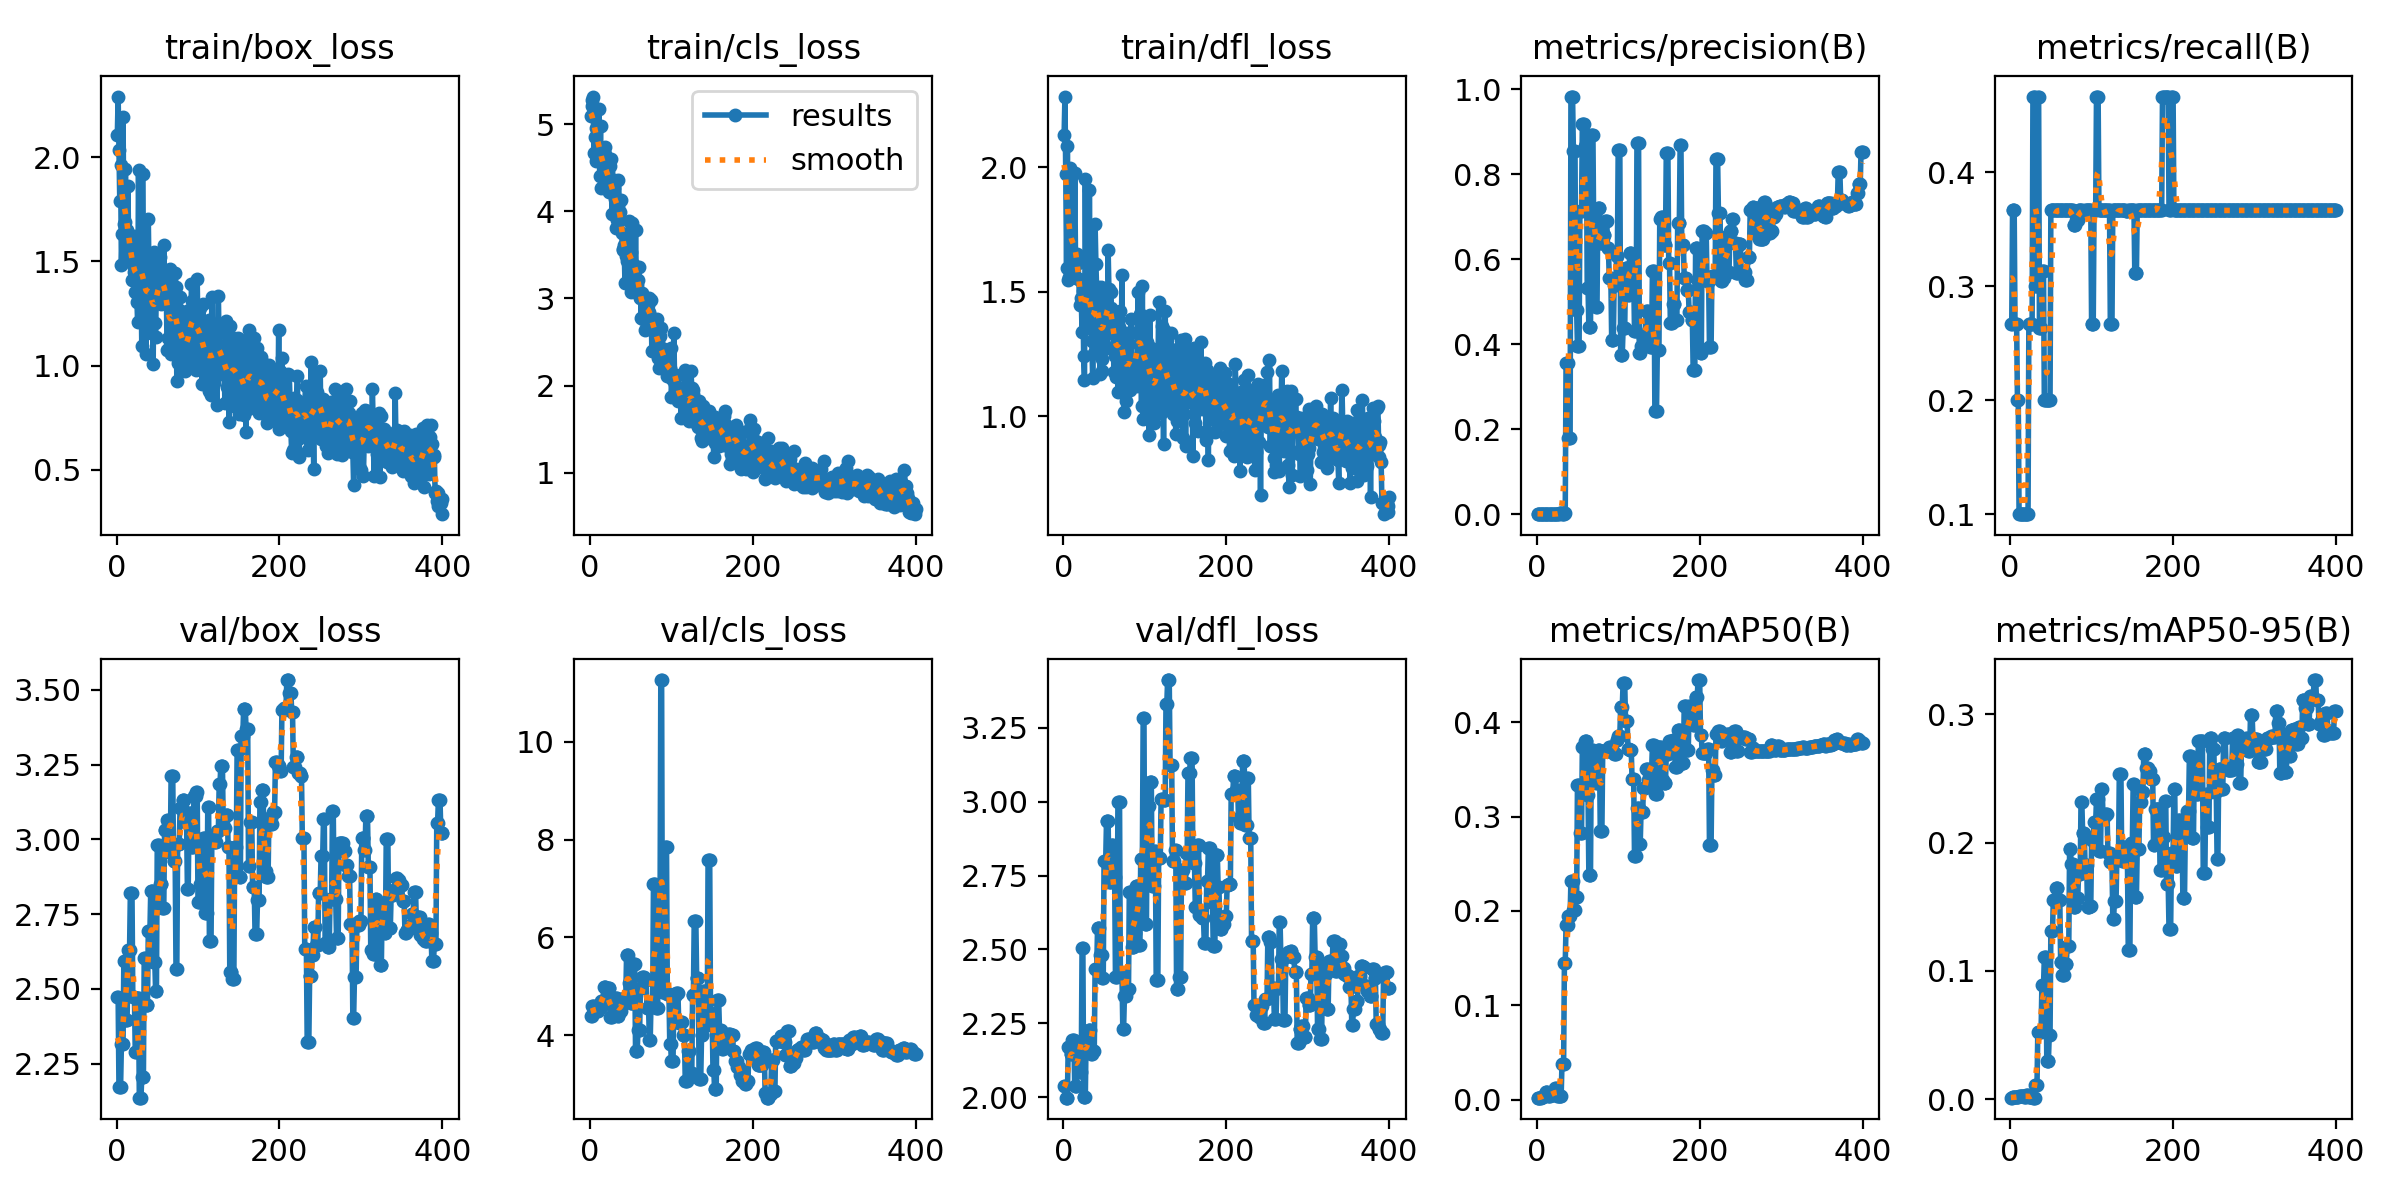

The file beside this chart, header and first rows:
epoch, time, train/box_loss, train/cls_loss, train/dfl_loss, metrics/precision(B), metrics/recall(B), metrics/mAP50(B), metrics/mAP50-95(B), val/box_loss, val/cls_loss, val/dfl_loss, lr/pg0, lr/pg1, lr/pg2
1, 4.28, 2.107, 5.093, 2.132, 0.00133, 0.2667, 0.00229, 0.00133, 2.474, 4.403, 2.038, 0.0802, 0.0022, 0.0022
2, 8.468, 2.292, 5.212, 2.285, 0.00133, 0.2667, 0.00229, 0.00133, 2.474, 4.403, 2.038, 0.05949, 0.00449, 0.00449
3, 12.92, 2.034, 5.281, 1.972, 0.00203, 0.3667, 0.00235, 0.00151, 2.173, 4.591, 1.999, 0.03877, 0.006769, 0.006769
4, 17.27, 1.79, 5.317, 1.596, 0.00203, 0.3667, 0.00235, 0.00151, 2.173, 4.591, 1.999, 0.01804, 0.009039, 0.009039
5, 21.28, 1.964, 4.671, 2.085, 0.00203, 0.3667, 0.00235, 0.00151, 2.173, 4.591, 1.999, 0.00991, 0.00991, 0.00991
6, 25.25, 1.481, 4.849, 1.549, 0.00136, 0.2667, 0.00309, 0.00169, 2.316, 4.49, 2.17, 0.009888, 0.009888, 0.009888
7, 29.14, 1.63, 4.955, 1.561, 0.00136, 0.2667, 0.00309, 0.00169, 2.316, 4.49, 2.17, 0.009865, 0.009865, 0.009865
8, 33.2, 2.196, 4.582, 1.998, 0.00136, 0.2667, 0.00309, 0.00169, 2.316, 4.49, 2.17, 0.009843, 0.009843, 0.009843
9, 37.18, 1.681, 5.171, 1.667, 0.0014, 0.2, 0.00491, 0.00147, 2.592, 4.489, 2.147, 0.00982, 0.00982, 0.00982
10, 41.02, 1.691, 4.594, 1.651, 0.0014, 0.2, 0.00491, 0.00147, 2.592, 4.489, 2.147, 0.009798, 0.009798, 0.009798
11, 44.86, 1.946, 5.171, 1.651, 0.00073, 0.1, 0.00842, 0.00272, 2.397, 4.579, 2.194, 0.009775, 0.009775, 0.009775
12, 48.66, 1.52, 4.407, 1.657, 0.00073, 0.1, 0.00842, 0.00272, 2.397, 4.579, 2.194, 0.009753, 0.009753, 0.009753
13, 52.44, 1.65, 4.978, 1.645, 0.00073, 0.1, 0.00842, 0.00272, 2.397, 4.579, 2.194, 0.00973, 0.00973, 0.00973
14, 56.32, 1.861, 4.266, 1.977, 0.00072, 0.1, 0.0039, 0.00234, 2.629, 4.709, 2.039, 0.009708, 0.009708, 0.009708
15, 60.12, 1.542, 4.599, 1.626, 0.00072, 0.1, 0.0039, 0.00234, 2.629, 4.709, 2.039, 0.009685, 0.009685, 0.009685
16, 64.21, 1.525, 4.537, 1.554, 0.00072, 0.1, 0.0039, 0.00234, 2.629, 4.709, 2.039, 0.009662, 0.009662, 0.009662
17, 68.18, 1.546, 4.391, 1.651, 0.00075, 0.1, 0.00495, 0.00174, 2.821, 4.983, 2.153, 0.00964, 0.00964, 0.00964
18, 72.17, 1.551, 4.733, 1.616, 0.00075, 0.1, 0.00495, 0.00174, 2.821, 4.983, 2.153, 0.009617, 0.009617, 0.009617
19, 76.36, 1.412, 4.662, 1.55, 0.00075, 0.1, 0.00495, 0.00174, 2.821, 4.983, 2.153, 0.009595, 0.009595, 0.009595
20, 80.26, 1.482, 4.309, 1.449, 0.00076, 0.1, 0.00727, 0.00327, 2.474, 4.732, 2.087, 0.009572, 0.009572, 0.009572
21, 84.16, 1.62, 4.477, 1.549, 0.00076, 0.1, 0.00727, 0.00327, 2.474, 4.732, 2.087, 0.00955, 0.00955, 0.00955
22, 88.05, 1.45, 4.451, 1.473, 0.00076, 0.1, 0.00727, 0.00327, 2.474, 4.732, 2.087, 0.009527, 0.009527, 0.009527
23, 91.8, 1.354, 4.221, 1.339, 0.00134, 0.2667, 0.01301, 0.00178, 2.289, 4.973, 2.504, 0.009505, 0.009505, 0.009505
24, 95.6, 1.422, 4.229, 1.501, 0.00134, 0.2667, 0.01301, 0.00178, 2.289, 4.973, 2.504, 0.009482, 0.009482, 0.009482
25, 99.36, 1.307, 4.519, 1.241, 0.00134, 0.2667, 0.00377, 0.00161, 2.47, 4.364, 2.002, 0.00946, 0.00946, 0.00946
26, 103.1, 1.208, 4.605, 1.147, 0.00134, 0.2667, 0.00377, 0.00161, 2.47, 4.364, 2.002, 0.009437, 0.009437, 0.009437
27, 107.1, 1.938, 3.965, 1.955, 0.00134, 0.2667, 0.00377, 0.00161, 2.47, 4.364, 2.002, 0.009415, 0.009415, 0.009415
28, 111.4, 1.495, 4.225, 1.43, 0.00283, 0.4667, 0.00389, 0.00128, 2.136, 4.579, 2.209, 0.009392, 0.009392, 0.009392
29, 115.2, 1.322, 4.263, 1.382, 0.00283, 0.4667, 0.00389, 0.00128, 2.136, 4.579, 2.209, 0.00937, 0.00937, 0.00937
30, 119.1, 1.448, 4.361, 1.482, 0.00283, 0.4667, 0.00389, 0.00128, 2.136, 4.579, 2.209, 0.009347, 0.009347, 0.009347
31, 123, 1.096, 4.141, 1.357, 0.00219, 0.3, 0.0381, 0.01141, 2.205, 4.767, 2.228, 0.009325, 0.009325, 0.009325
32, 126.9, 1.921, 3.808, 1.91, 0.00219, 0.3, 0.0381, 0.01141, 2.205, 4.767, 2.228, 0.009303, 0.009303, 0.009303
33, 131, 1.459, 3.897, 1.482, 0.00219, 0.3, 0.0381, 0.01141, 2.205, 4.767, 2.228, 0.00928, 0.00928, 0.00928
34, 135, 1.321, 4.062, 1.377, 0.00284, 0.4667, 0.1447, 0.05276, 2.602, 4.401, 2.147, 0.009258, 0.009258, 0.009258
35, 139.2, 1.462, 4.358, 1.301, 0.00284, 0.4667, 0.1447, 0.05276, 2.602, 4.401, 2.147, 0.009235, 0.009235, 0.009235
36, 143.3, 1.054, 4.115, 1.154, 0.355, 0.2639, 0.1848, 0.05258, 2.446, 4.494, 2.158, 0.009213, 0.009213, 0.009213
37, 147.4, 1.322, 3.99, 1.301, 0.355, 0.2639, 0.1848, 0.05258, 2.446, 4.494, 2.158, 0.00919, 0.00919, 0.00919
38, 151.5, 1.155, 4.124, 1.255, 0.355, 0.2639, 0.1848, 0.05258, 2.446, 4.494, 2.158, 0.009168, 0.009168, 0.009168
39, 155.6, 1.705, 3.751, 1.772, 0.1808, 0.3137, 0.1951, 0.08869, 2.693, 4.659, 2.435, 0.009145, 0.009145, 0.009145
40, 159.6, 1.4, 3.569, 1.613, 0.1808, 0.3137, 0.1951, 0.08869, 2.693, 4.659, 2.435, 0.009123, 0.009123, 0.009123
41, 163.9, 1.425, 3.551, 1.497, 0.1808, 0.3137, 0.1951, 0.08869, 2.693, 4.659, 2.435, 0.0091, 0.0091, 0.0091
42, 168.2, 1.274, 3.612, 1.286, 0.9824, 0.2, 0.2321, 0.1106, 2.827, 4.76, 2.571, 0.009078, 0.009078, 0.009078
43, 172.3, 1.313, 3.177, 1.518, 0.9824, 0.2, 0.2321, 0.1106, 2.827, 4.76, 2.571, 0.009055, 0.009055, 0.009055
44, 176.3, 1.291, 3.491, 1.361, 0.9824, 0.2, 0.2321, 0.1106, 2.827, 4.76, 2.571, 0.009033, 0.009033, 0.009033
45, 180.5, 1.007, 3.652, 1.171, 0.8546, 0.2, 0.2005, 0.03007, 2.59, 5.649, 2.481, 0.00901, 0.00901, 0.00901
46, 184.6, 1.544, 3.427, 1.518, 0.8546, 0.2, 0.2005, 0.03007, 2.59, 5.649, 2.481, 0.008988, 0.008988, 0.008988
47, 188.7, 1.204, 3.717, 1.23, 0.8546, 0.2, 0.2005, 0.03007, 2.59, 5.649, 2.481, 0.008965, 0.008965, 0.008965
48, 192.6, 1.136, 3.886, 1.184, 0.4799, 0.2, 0.2149, 0.04987, 2.492, 5.072, 2.403, 0.008943, 0.008943, 0.008943
49, 196.8, 1.429, 3.153, 1.499, 0.4799, 0.2, 0.2149, 0.04987, 2.492, 5.072, 2.403, 0.00892, 0.00892, 0.00892
50, 200.7, 1.306, 3.528, 1.36, 0.3949, 0.3667, 0.333, 0.1309, 2.981, 4.653, 2.798, 0.008897, 0.008897, 0.008897
51, 204.6, 1.526, 3.073, 1.49, 0.3949, 0.3667, 0.333, 0.1309, 2.981, 4.653, 2.798, 0.008875, 0.008875, 0.008875
52, 208.6, 1.306, 3.868, 1.274, 0.3949, 0.3667, 0.333, 0.1309, 2.981, 4.653, 2.798, 0.008852, 0.008852, 0.008852
53, 212.6, 1.52, 3.27, 1.441, 0.7131, 0.3667, 0.2828, 0.1554, 2.852, 5.454, 2.933, 0.00883, 0.00883, 0.00883
54, 216.8, 1.295, 3.381, 1.276, 0.7131, 0.3667, 0.2828, 0.1554, 2.852, 5.454, 2.933, 0.008807, 0.008807, 0.008807
55, 221.1, 1.402, 3.171, 1.669, 0.7131, 0.3667, 0.2828, 0.1554, 2.852, 5.454, 2.933, 0.008785, 0.008785, 0.008785
56, 225.5, 1.332, 3.78, 1.51, 0.9177, 0.3667, 0.3741, 0.1649, 2.771, 3.675, 2.728, 0.008762, 0.008762, 0.008762
57, 230.5, 1.316, 3.179, 1.336, 0.9177, 0.3667, 0.3741, 0.1649, 2.771, 3.675, 2.728, 0.00874, 0.00874, 0.00874
58, 235.8, 1.58, 3.155, 1.499, 0.9177, 0.3667, 0.3741, 0.1649, 2.771, 3.675, 2.728, 0.008717, 0.008717, 0.008717
59, 241, 1.425, 3.212, 1.436, 0.865, 0.3667, 0.3797, 0.155, 3.03, 4.099, 2.852, 0.008695, 0.008695, 0.008695
60, 246.7, 1.444, 3.361, 1.416, 0.865, 0.3667, 0.3797, 0.155, 3.03, 4.099, 2.852, 0.008672, 0.008672, 0.008672
... 340 more rows
